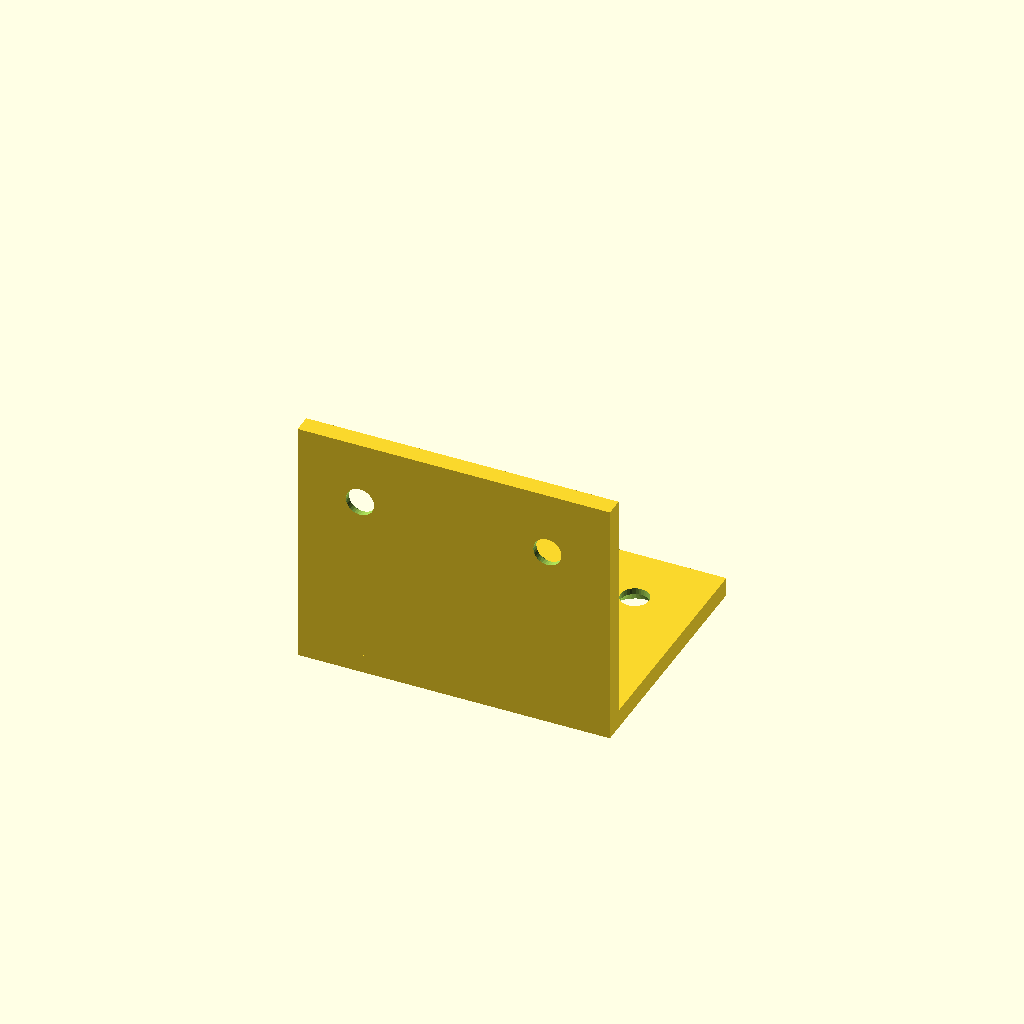
Cell 1: rendered with the file's own defaults.
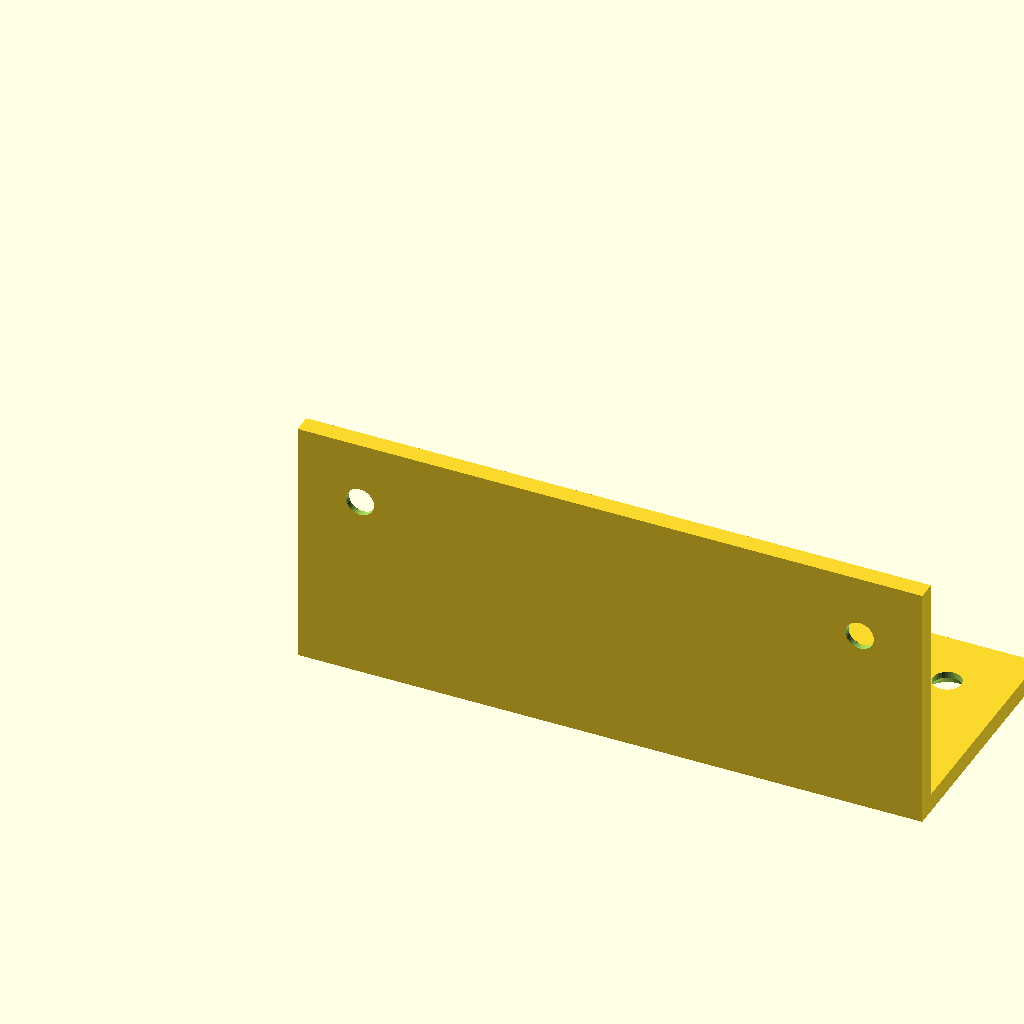
Cell 2: the same model with flange_width = 100.
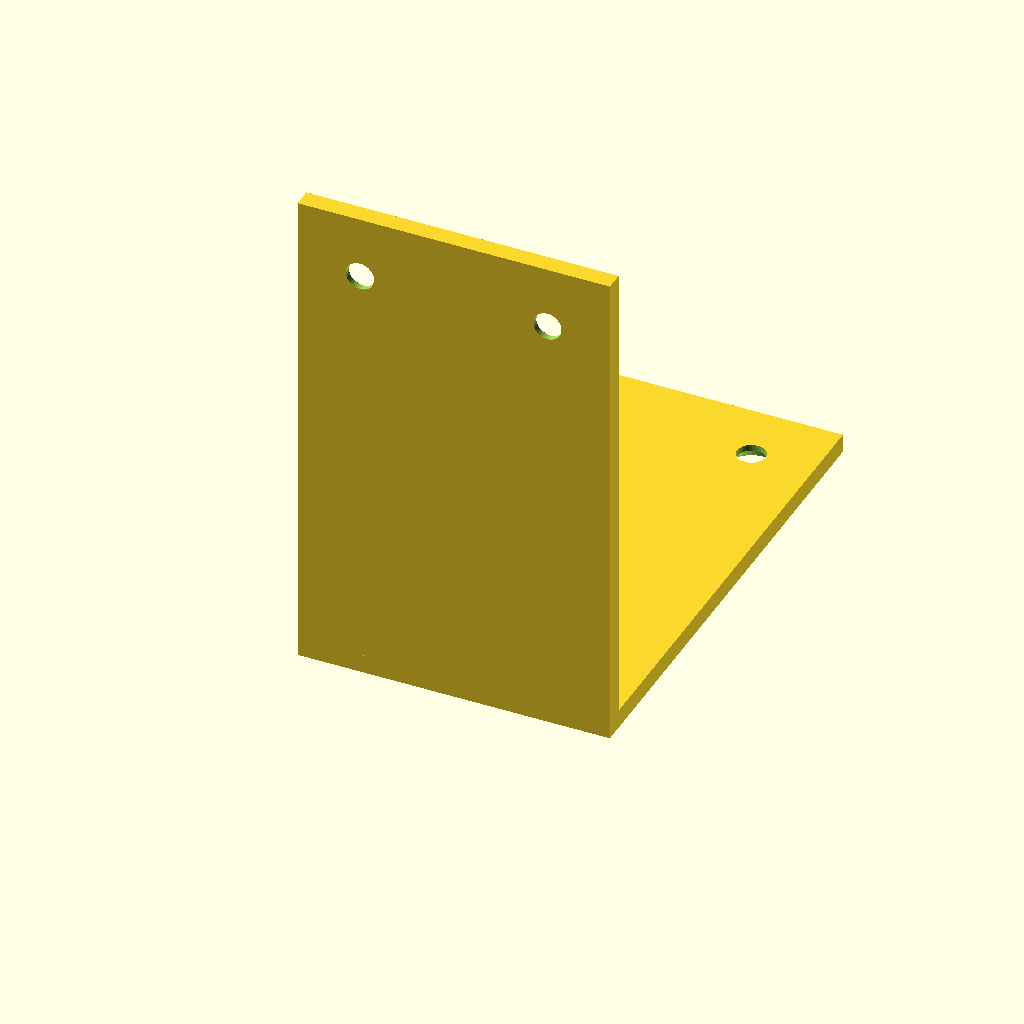
Cell 3: the same model with flange_depth = 80.
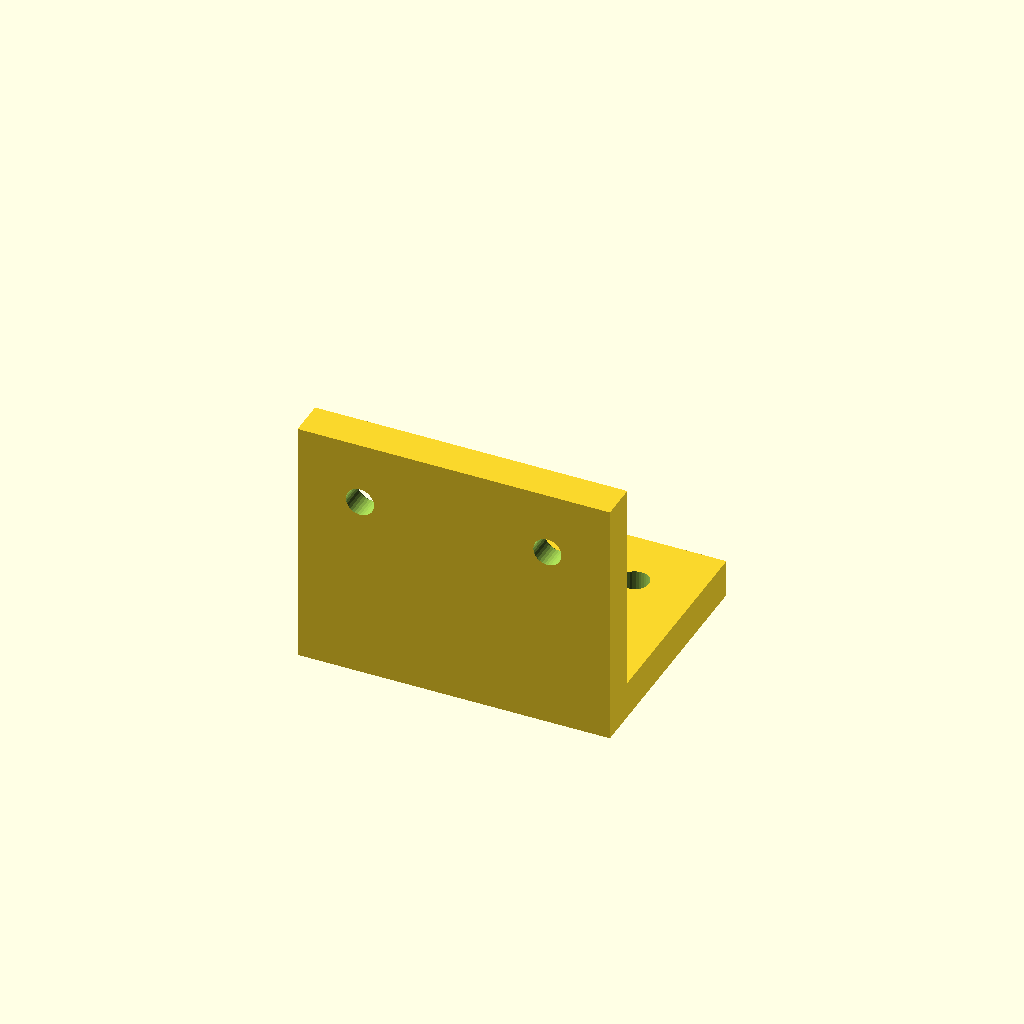
Cell 4 — thickness set to 6, the other parameters unchanged.
All cells are drawn from one camera (rotation 55°, 0°, 25°, orthographic, colour scheme Cornfield), so only the parameter changes between them.
The OpenSCAD source (results/tier-2-l-bracket/iter-png-3_claude-opus-4-5-3d7ae12848fc-2026-04-28T18-57-48-983Z/final.scad):
// L-bracket with countersunk holes

// Parameters
flange_width = 50;      // X direction
flange_depth = 40;      // Y direction for horizontal, Z direction for vertical
thickness = 3;

// Countersunk hole parameters
hole_diameter = 4.5;    // M4 through hole
countersink_diameter = 8;
countersink_depth = 2;
edge_distance = 10;     // Distance from edge to hole center

// Module for countersunk hole (countersink at Z+ side)
module countersunk_hole(h) {
    union() {
        // Through hole
        cylinder(h = h + 0.02, d = hole_diameter, center = true, $fn = 32);
        // Countersink (cone) at top (Z+ side)
        translate([0, 0, h/2 - countersink_depth + 0.01])
            cylinder(h = countersink_depth + 0.01, d1 = hole_diameter, d2 = countersink_diameter, $fn = 32);
    }
}

// Hole X positions (symmetric about center line, 10mm from left and right edges)
hole_x_positions = [edge_distance, flange_width - edge_distance];

difference() {
    union() {
        // Horizontal flange: bottom surface at Z=0, top surface at Z=thickness
        // Extends in +Y direction from origin
        cube([flange_width, flange_depth, thickness]);
        
        // Vertical flange: front surface at Y=0, back surface at Y=thickness
        // Extends in +Z direction from origin
        cube([flange_width, thickness, flange_depth]);
    }
    
    // Countersunk holes on horizontal flange
    // Holes centered at Y = flange_depth - edge_distance (10mm from far edge)
    // Countersink on bottom (Z=0 side, outside where bolt head sits)
    for (x = hole_x_positions) {
        translate([x, flange_depth - edge_distance, thickness/2])
            rotate([180, 0, 0])
                countersunk_hole(thickness);
    }
    
    // Countersunk holes on vertical flange
    // Holes centered at Z = flange_depth - edge_distance (10mm from top edge)
    // Countersink on front (Y=0 side, outside where bolt head sits)
    for (x = hole_x_positions) {
        translate([x, thickness/2, flange_depth - edge_distance])
            rotate([-90, 0, 0])
                countersunk_hole(thickness);
    }
}
Customizer parameters (derived from the source; name, type, default, range or options):
flange_width: number, default 50
flange_depth: number, default 40
thickness: number, default 3
hole_diameter: number, default 4.5
countersink_diameter: number, default 8
countersink_depth: number, default 2
edge_distance: number, default 10
